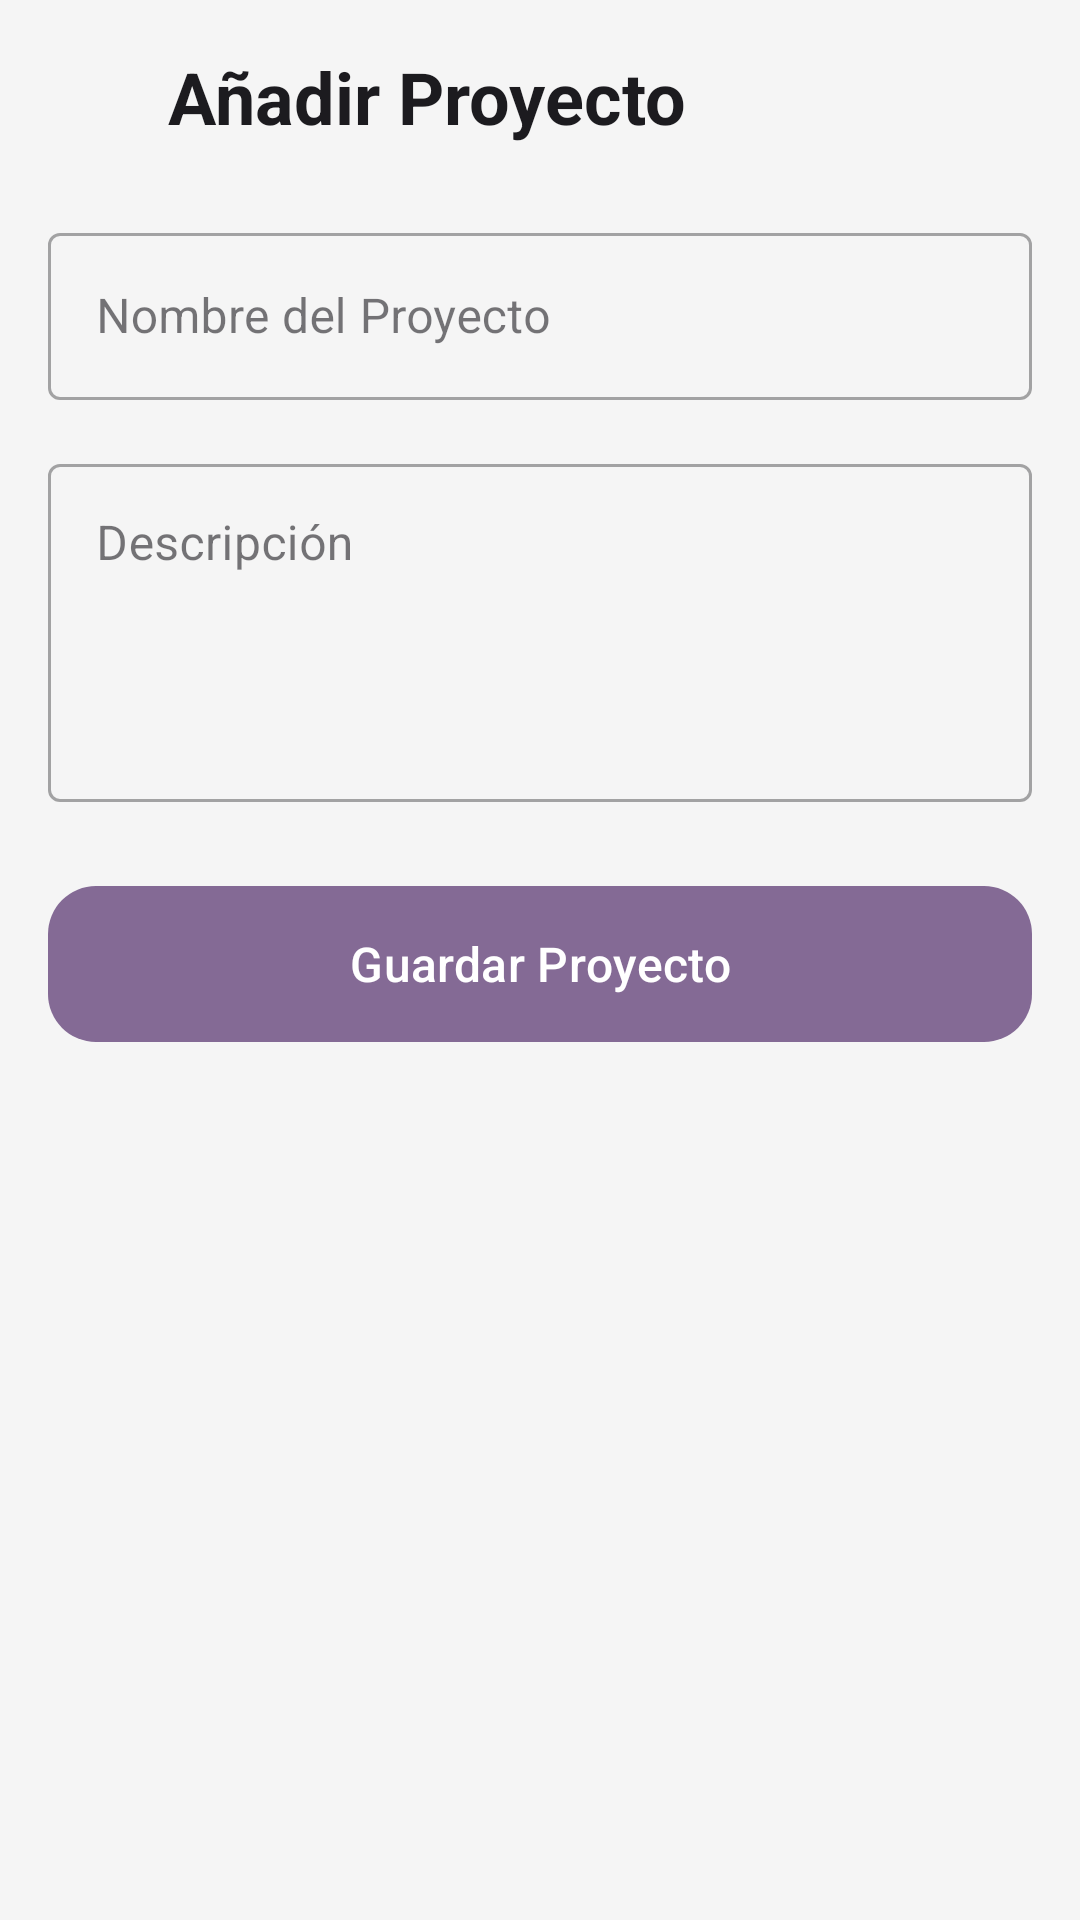

Produce the Android XML layout that renders to this screen, including the resource entries it uses.
<!-- AndroidManifest.xml: application theme Theme.BuildLogAI -->
<!-- res/layout/activity_add_project.xml -->
<?xml version="1.0" encoding="utf-8"?>
<androidx.constraintlayout.widget.ConstraintLayout xmlns:android="http://schemas.android.com/apk/res/android"
    xmlns:app="http://schemas.android.com/apk/res-auto"
    android:layout_width="match_parent"
    android:layout_height="match_parent"
    android:background="?android:attr/colorBackground"
    android:padding="16dp">

    <ImageView
        android:id="@+id/btnBack"
        android:layout_width="32dp"
        android:layout_height="32dp"
        android:src="@drawable/outline_arrow_back_ios_new_24"
        android:contentDescription="@string/common_cancel"
        android:clickable="true"
        android:focusable="true"
        app:tint="?attr/colorOnSurface"
        android:background="?attr/selectableItemBackgroundBorderless"
        app:layout_constraintTop_toTopOf="@id/tvTitle"
        app:layout_constraintBottom_toBottomOf="@id/tvTitle"
        app:layout_constraintStart_toStartOf="parent" />

    <TextView
        android:id="@+id/tvTitle"
        android:layout_width="wrap_content"
        android:layout_height="wrap_content"
        android:text="Añadir Proyecto"
        android:textSize="24sp"
        android:textStyle="bold"
        android:textColor="?attr/colorOnSurface"
        android:layout_marginStart="8dp"
        app:layout_constraintTop_toTopOf="parent"
        app:layout_constraintStart_toEndOf="@id/btnBack"/>

    <com.google.android.material.textfield.TextInputLayout
        android:id="@+id/layoutProjectName"
        android:layout_width="match_parent"
        android:layout_height="wrap_content"
        android:layout_marginTop="24dp"
        style="@style/Widget.MaterialComponents.TextInputLayout.OutlinedBox"
        app:layout_constraintTop_toBottomOf="@id/tvTitle">

        <com.google.android.material.textfield.TextInputEditText
            android:id="@+id/editTextProjectName"
            android:layout_width="match_parent"
            android:layout_height="wrap_content"
            android:textColor="?attr/colorOnSurface"
            android:hint="Nombre del Proyecto" />
    </com.google.android.material.textfield.TextInputLayout>

    <com.google.android.material.textfield.TextInputLayout
        android:id="@+id/layoutProjectDescription"
        android:layout_width="match_parent"
        android:layout_height="wrap_content"
        android:layout_marginTop="16dp"
        style="@style/Widget.MaterialComponents.TextInputLayout.OutlinedBox"
        app:layout_constraintTop_toBottomOf="@id/layoutProjectName">

        <com.google.android.material.textfield.TextInputEditText
            android:id="@+id/editTextProjectDescription"
            android:layout_width="match_parent"
            android:layout_height="wrap_content"
            android:hint="Descripción"
            android:textColor="?attr/colorOnSurface"
            android:gravity="top"
            android:inputType="textMultiLine"
            android:lines="4" />
    </com.google.android.material.textfield.TextInputLayout>

    <com.google.android.material.button.MaterialButton
        android:id="@+id/buttonSaveProject"
        android:layout_width="match_parent"
        android:layout_height="60dp"
        android:text="Guardar Proyecto"
        android:textSize="16sp"
        app:backgroundTint="?attr/colorPrimary"
        android:textColor="?attr/colorOnPrimary"
        android:layout_marginTop="24dp"
        app:layout_constraintTop_toBottomOf="@id/layoutProjectDescription"
        app:cornerRadius="16dp"/>

</androidx.constraintlayout.widget.ConstraintLayout>
<!-- resources referenced by this layout -->
<resources>
  <string name="common_cancel">Cancelar</string>
  <style name="Theme.BuildLogAI" parent="Base.Theme.BuildLogAI" />
  <style name="Base.Theme.BuildLogAI" parent="Theme.Material3.DayNight.NoActionBar">
          
          <item name="colorPrimary">#846A95</item>
          <item name="colorOnPrimary">#FFFFFF</item>
          <item name="colorPrimaryContainer">#EADDFF</item>
          <item name="colorOnPrimaryContainer">#21005D</item>
  
          
          <item name="android:colorBackground">#F5F5F5</item>
          <item name="colorSurface">#FFFFFF</item>
          <item name="colorSurfaceVariant">#E7E0EC</item>
          <item name="colorOnSurface">#1C1B1F</item>
          <item name="colorOnSurfaceVariant">#49454F</item>
  
          
          <item name="colorOutline">#000000</item>
          <item name="colorOutlineVariant">#C4C7C5</item>
      </style>
</resources>
